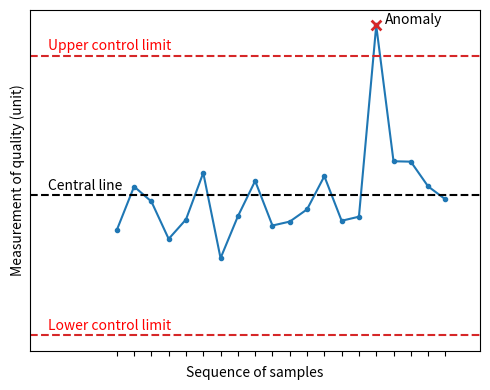

The matplotlib source for this figure:
import numpy as np
import matplotlib.pyplot as plt
import matplotlib.transforms as transforms

np.random.seed(123)

n_samples = 20
figsize = (5,4)
data = np.random.normal(10,2,n_samples)

anomaly_index =15
data[anomaly_index] *=3

ucl = data.mean()+data.std()*3
lcl = data.mean()-data.std()*3
cl = data.mean() #central line


fig, ax = plt.subplots(1,1, figsize=figsize)

cl_pattern = "--"
cl_color = "tab:red"

ax.axhline(ucl, linestyle=cl_pattern, color=cl_color)
ax.axhline(lcl, linestyle=cl_pattern, color=cl_color)
ax.axhline(cl, linestyle=cl_pattern, color="black")

ax.plot(np.arange(len(data)),data, linestyle="-",marker=".", zorder=1)
# ax.plot(np.arange(len(data)),data, linestyle="-")

trans = transforms.blended_transform_factory(
    ax.get_yticklabels()[0].get_transform(), ax.transData)

# ax.text(0,ucl, "Upper control limit", color="red", ha="right", va="center", transform=trans)
# ax.text(0,lcl, "Lower control limit", color="red", ha="right", va="center", transform=trans)
# ax.text(0,cl, "Central line", color="black", ha="right", va="center", transform=trans)

y_offset = 0.5
x_offset = -4

ax.text(x_offset,ucl+y_offset, "Upper control limit", color="red")
ax.text(x_offset,lcl+y_offset, "Lower control limit", color="red")
ax.text(x_offset,cl+y_offset, "Central line", color="black")


ax.set_yticks([])

# cross overlimit
ax.scatter(anomaly_index, data[anomaly_index], marker="x", color=cl_color, s= 50, zorder=2, linewidths=2)
ax.text(anomaly_index+0.5,data[anomaly_index]+0.1, "Anomaly", color="black")

ax.set_xticks(np.arange(len(data)))
# ax.set_xticklabels(np.arange(len(data))+1)
ax.set_xticklabels([])

ax.set_xlabel("Sequence of samples")
ax.set_ylabel("Measurement of quality (unit)")
ax.set_xlim(-5, len(data)+1)
fig.tight_layout()

fig.savefig("SPC.png",dpi=500)